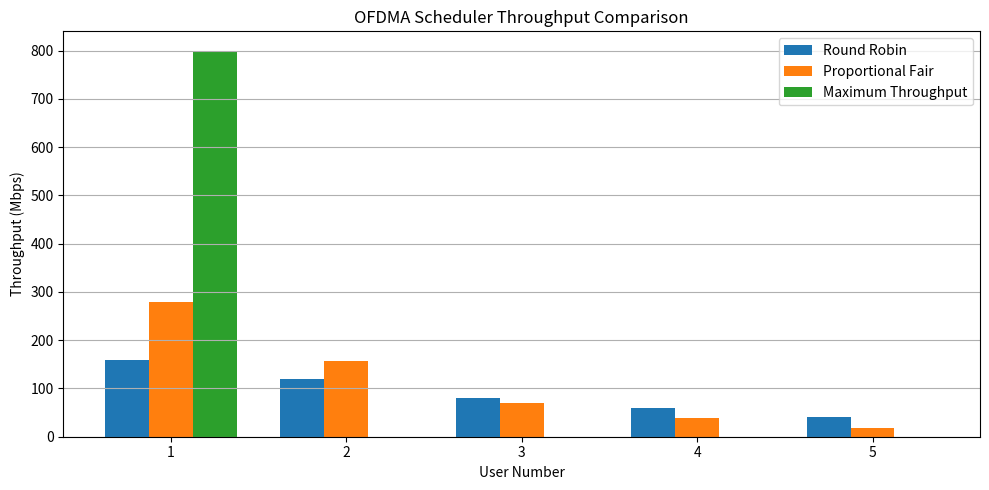
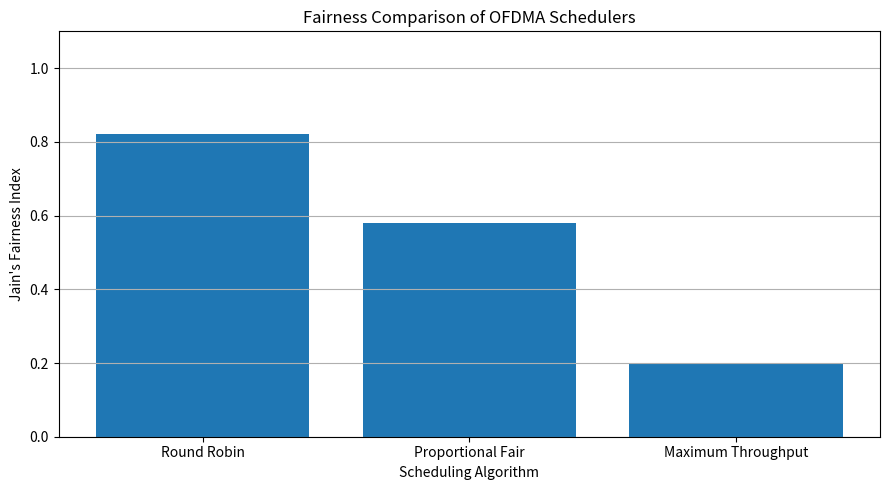

Reproduce these figures in Python, in order.

import numpy as np
import matplotlib.pyplot as plt

# Experiment 21: OFDMA Downlink Scheduler

# Simulation Parameters
num_users = 5
num_resource_blocks = 100

# User channel quality (Mbps per resource block)
channel_quality = np.array([8, 6, 4, 3, 2])

# Resource allocation
# 1. Round Robin Scheduler
rr_allocation = np.ones(num_users) * (
    num_resource_blocks / num_users
)

# 2. Proportional Fair Scheduler
pf_weights = channel_quality / np.mean(channel_quality)
pf_allocation = num_resource_blocks * (
    pf_weights / np.sum(pf_weights)
)

# 3. Maximum Throughput Scheduler
mt_allocation = np.zeros(num_users)
best_user = np.argmax(channel_quality)
mt_allocation[best_user] = num_resource_blocks

# Calculate User Throughput
rr_throughput = rr_allocation * channel_quality
pf_throughput = pf_allocation * channel_quality
mt_throughput = mt_allocation * channel_quality

# Jain's Fairness Index
def fairness_index(throughput):
    return (np.sum(throughput) ** 2) / (
        num_users * np.sum(throughput ** 2)
    )

# Calculate Fairness
rr_fairness = fairness_index(rr_throughput)
pf_fairness = fairness_index(pf_throughput)
mt_fairness = fairness_index(mt_throughput)

# Display Results
print("========================================")
print("      OFDMA DOWNLINK SCHEDULER")
print("========================================")

print("\nUser Channel Quality:")
print(channel_quality)

print("\nRound Robin Throughput:")
print(rr_throughput)

print("\nProportional Fair Throughput:")
print(pf_throughput)

print("\nMaximum Throughput:")
print(mt_throughput)

print("\nFairness Index:")
print("Round Robin:", round(rr_fairness, 4))
print("Proportional Fair:", round(pf_fairness, 4))
print("Maximum Throughput:", round(mt_fairness, 4))

# Graph 1: User Throughput Comparison
users = np.arange(1, num_users + 1)
width = 0.25

plt.figure(figsize=(10, 5))

plt.bar(users - width, rr_throughput,
        width, label="Round Robin")

plt.bar(users, pf_throughput,
        width, label="Proportional Fair")

plt.bar(users + width, mt_throughput,
        width, label="Maximum Throughput")

plt.xlabel("User Number")
plt.ylabel("Throughput (Mbps)")
plt.title("OFDMA Scheduler Throughput Comparison")
plt.xticks(users)
plt.grid(axis="y")
plt.legend()
plt.tight_layout()
plt.show()

# Graph 2: Fairness Comparison
scheduler_names = [
    "Round Robin",
    "Proportional Fair",
    "Maximum Throughput"
]

fairness_values = [
    rr_fairness,
    pf_fairness,
    mt_fairness
]

plt.figure(figsize=(9, 5))
plt.bar(scheduler_names, fairness_values)

plt.xlabel("Scheduling Algorithm")
plt.ylabel("Jain's Fairness Index")
plt.title("Fairness Comparison of OFDMA Schedulers")
plt.ylim(0, 1.1)
plt.grid(axis="y")
plt.tight_layout()
plt.show()

print("\nSimulation Completed Successfully!")
